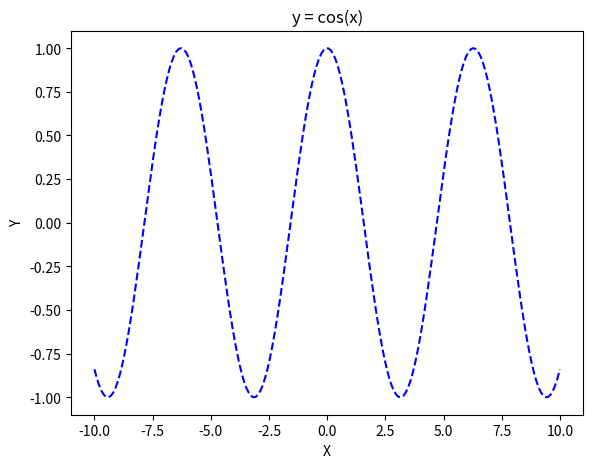

Source code (Python):
import matplotlib.pyplot as plt
import numpy as np

fig = plt.figure()

axes = fig.add_axes([0.15,0.12,0.8,0.8])

x = np.linspace(-10,10,200)
y = np.cos(x)

axes.plot(x,y,'b--')

plt.title('y = cos(x)')


plt.xlabel('X')
plt.ylabel('Y')

# plt.show()

fig.savefig('graph.pdf')


# ax.legend(loc=1) # upper right corner
# ax.legend(loc=2) # upper left corner
# ax.legend(loc=3) # lower left corner
# ax.legend(loc=4) # lower right corner

